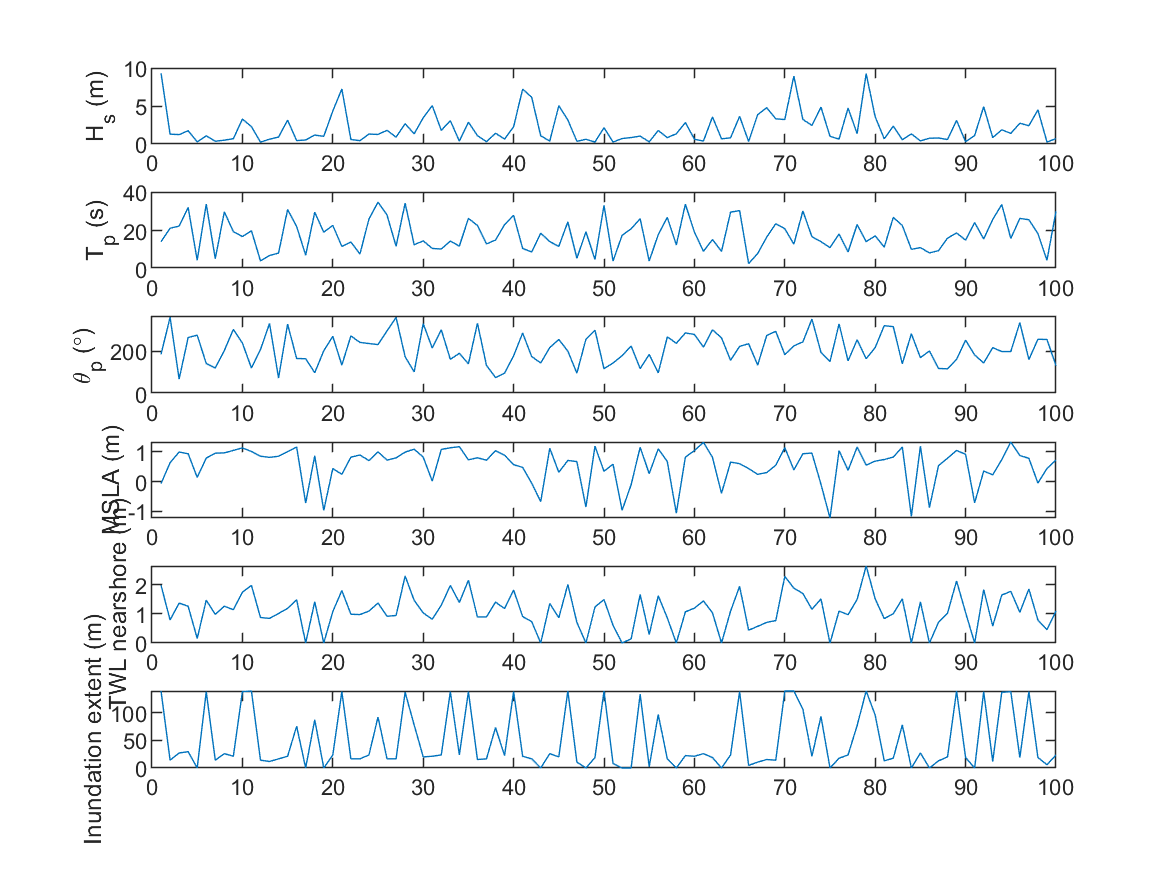

The data file committed next to this chart (first rows):
9.3085, 14.199, 185, -0.06444, 1.9787, 139.28
1.301, 21.17, 358.9, 0.6349, 0.7903, 14.16
1.236, 22.3, 69.78, 0.994, 1.37, 27.15
1.747, 31.97, 264.2, 0.9354, 1.262, 29.51
0.2798, 4.554, 275, 0.1436, 0.1553, 0
1.077, 33.73, 142.7, 0.7892, 1.467, 138.1
0.3642, 5.344, 121.8, 0.9556, 0.983, 14.16
0.5043, 29.67, 203.1, 0.9644, 1.263, 25.97
0.6957, 19.39, 302.2, 1.047, 1.143, 21.25
3.28, 16.86, 237.9, 1.132, 1.742, 138.1
2.284, 19.88, 121.5, 1.011, 1.978, 139.3
0.2505, 4.23, 208, 0.8535, 0.8753, 14.16
0.6314, 7.015, 329.3, 0.8138, 0.8445, 11.8
0.914, 8.256, 74.85, 0.8514, 1.013, 16.52
3.139, 30.91, 326.6, 1.004, 1.19, 21.25
0.4464, 22.06, 165.8, 1.163, 1.484, 75.54
0.5317, 7.179, 165.1, -0.717, 0, 0
1.172, 29.48, 99.34, 0.8664, 1.417, 87.35
1.011, 19.11, 202, -0.9606, 0, 0
4.34, 22.62, 269.6, 0.4395, 1.078, 23.61
7.239, 11.75, 135, 0.2458, 1.8, 138.1
0.592, 14, 271.4, 0.8201, 0.9884, 16.52
0.4399, 7.805, 241.3, 0.8931, 0.9756, 16.52
1.304, 25.96, 235.9, 0.7056, 1.097, 23.61
1.262, 34.72, 231, 0.998, 1.371, 92.07
1.8, 28.05, 295.4, 0.7225, 0.9184, 16.52
0.9045, 11.77, 357.8, 0.7985, 0.9444, 16.52
2.669, 34.23, 174.4, 0.9892, 2.301, 136.9
1.338, 12.59, 103.4, 1.088, 1.464, 77.91
3.446, 14.62, 329, 0.8223, 1.033, 20.07
5.046, 10.69, 215, 0.01935, 0.8166, 21.25
1.794, 10.38, 300.2, 1.08, 1.296, 23.61
3.07, 14.52, 162.2, 1.135, 1.976, 138.1
0.3793, 11.88, 190.2, 1.172, 1.392, 23.61
2.867, 26.27, 140.9, 0.7305, 2.153, 138.1
1.103, 22.61, 330.2, 0.801, 0.8927, 15.35
0.3115, 13.04, 133.7, 0.7199, 0.8953, 16.52
1.413, 15.04, 76.92, 1.039, 1.404, 73.18
0.6444, 23.03, 97.39, 0.8872, 1.18, 22.43
2.271, 27.89, 178.4, 0.5701, 1.818, 138.1
7.221, 10.69, 285, 0.4784, 0.9081, 21.25
6.15, 8.841, 175, -0.05184, 0.7324, 16.52
1.086, 18.6, 145, -0.6682, 0, 0
0.3777, 14.23, 217.1, 1.119, 1.354, 25.97
5.035, 11.75, 255, 0.3137, 0.8667, 20.07
3.157, 24.48, 200.4, 0.7107, 2.01, 139.3
0.3577, 5.595, 97.48, 0.6729, 0.7082, 10.62
0.6158, 19.31, 256.2, -0.8494, 0, 0
0.2581, 4.945, 298.5, 1.188, 1.237, 18.89
2.145, 33.05, 118.4, 0.3484, 1.491, 139.3
0.257, 4.143, 145, 0.5868, 0.6069, 8.263
0.7162, 17.5, 179.1, -0.9609, 0, 0
0.8502, 20.88, 224.3, -0.1012, 0.1439, 0
1.038, 26.12, 118.7, 1.153, 1.664, 133.4
0.2766, 4.143, 185, 0.2687, 0.2918, 2.361
1.771, 17.85, 99.09, 1.1, 1.622, 96.79
0.8434, 26.82, 267.1, 0.6755, 0.8631, 16.52
1.348, 12.49, 237.1, -1.056, 0, 0
2.824, 33.69, 285.5, 0.8228, 1.069, 22.43
0.6327, 19.18, 278.4, 1.041, 1.197, 21.25
0.3878, 9.202, 219.1, 1.317, 1.444, 25.97
... 39 more rows
